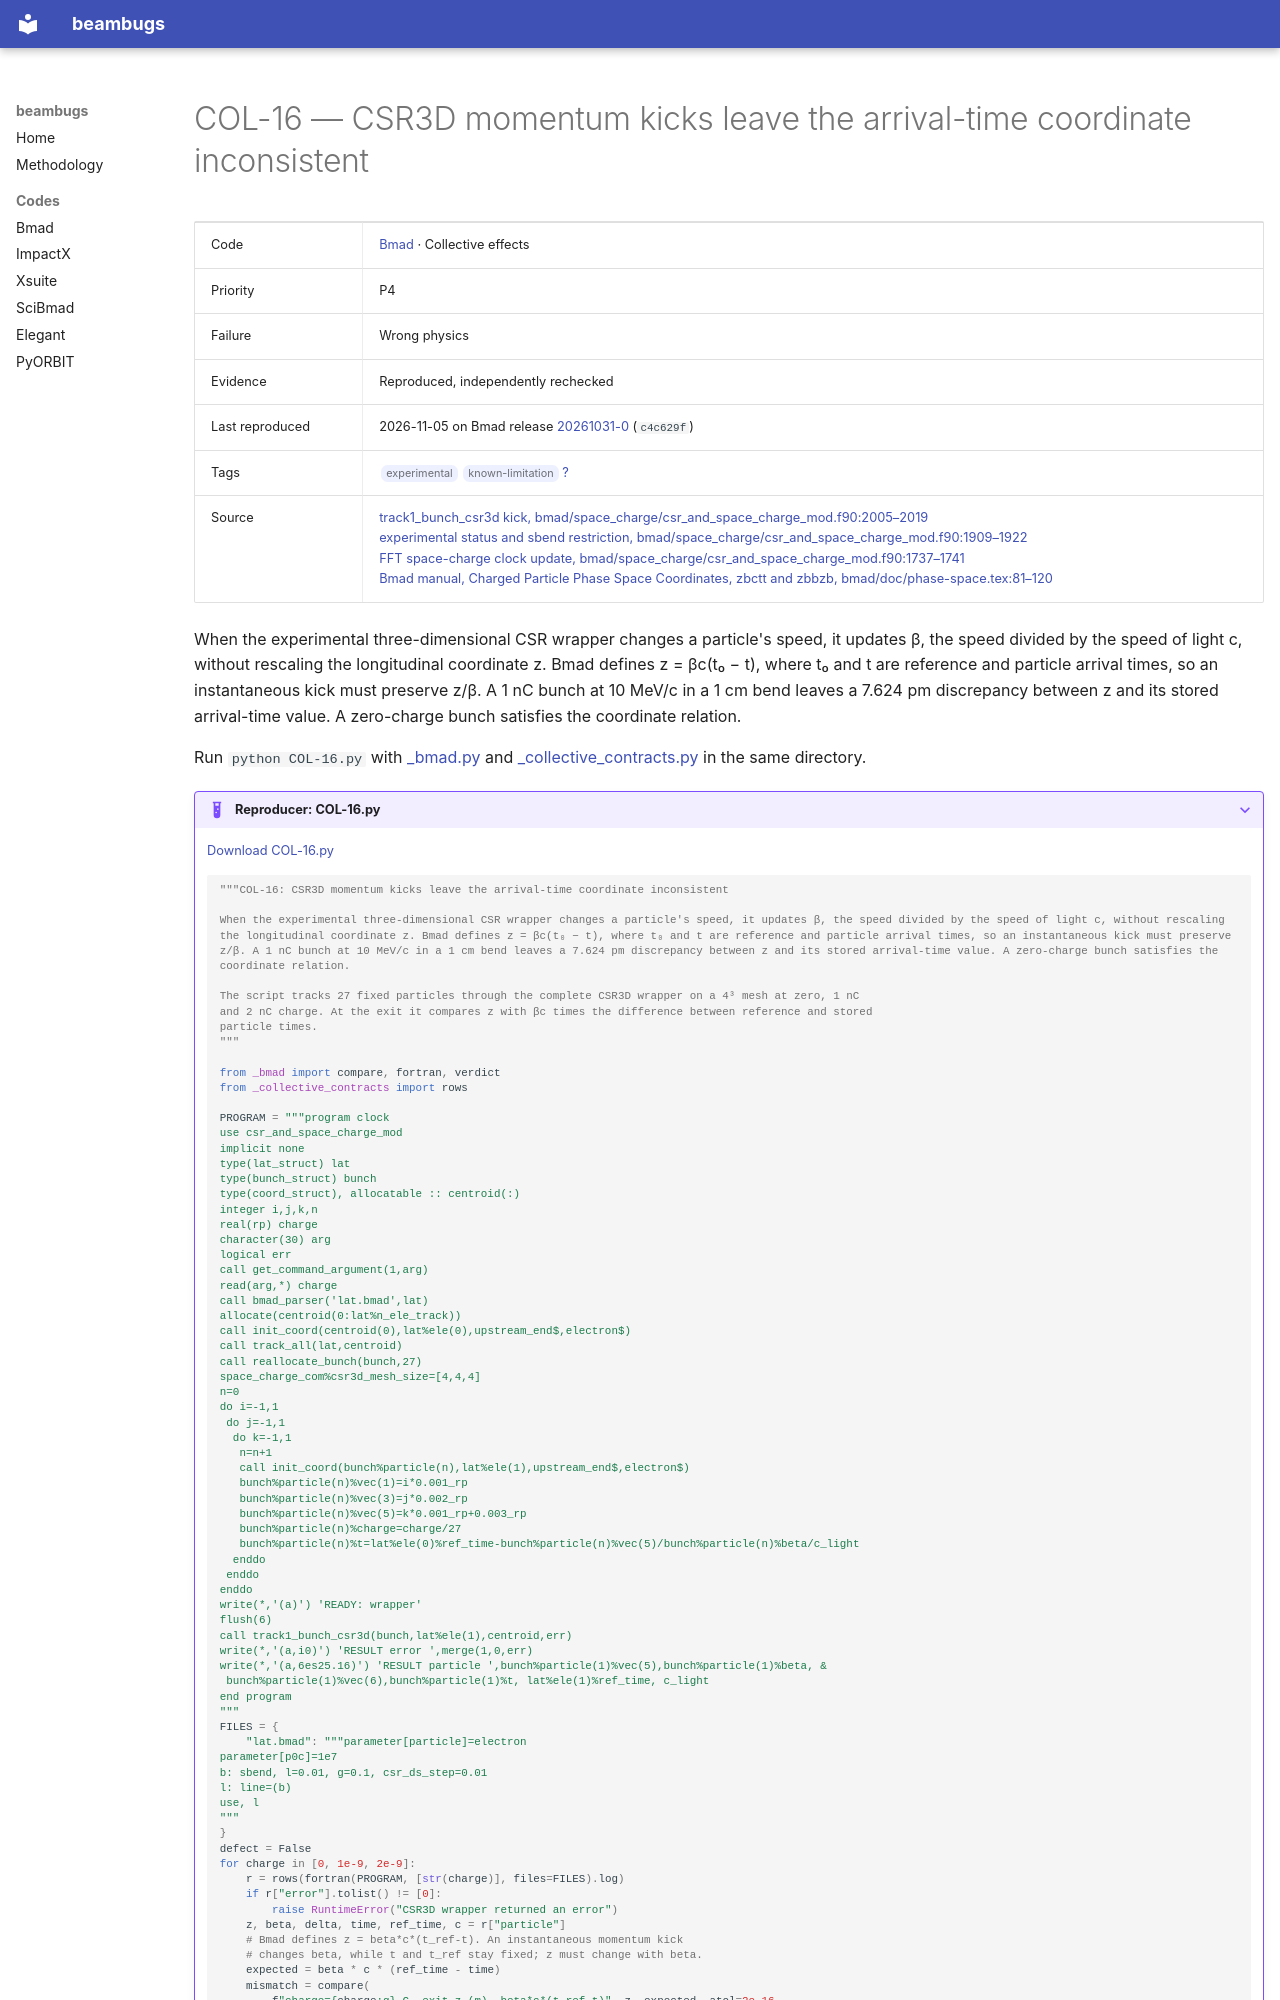

repository: nikitakuklev/beambugs · page: bmad/COL-16/index.html · generator: mkdocs

---
title: "COL-16: CSR3D momentum kicks leave the arrival-time coordinate inconsistent"
hide:
  - toc
---

# COL-16 — CSR3D momentum kicks leave the arrival-time coordinate inconsistent

| | |
|---|---|
| Code | [Bmad](../index.md) · Collective effects |
| Priority | P4 |
| Failure | Wrong physics |
| Evidence | Reproduced, independently rechecked |
| Last reproduced | 2026-11-05 on Bmad release [20261031-0](https://github.com/bmad-sim/bmad-ecosystem/tree/20261031-0) (`c4c629f`) |
| Tags | <span class="bb-tag">experimental</span> <span class="bb-tag">known-limitation</span> [?](../../methodology.md#tags) |
| Source | [track1_bunch_csr3d kick, bmad/space_charge/csr_and_space_charge_mod.f90:2005–2019](https://github.com/bmad-sim/bmad-ecosystem/blob/c4c629fc9071d3a56cb1ba5bc714baba65e9c5d3/bmad/space_charge/csr_and_space_charge_mod.f90#L2005-L2019)<br>[experimental status and sbend restriction, bmad/space_charge/csr_and_space_charge_mod.f90:1909–1922](https://github.com/bmad-sim/bmad-ecosystem/blob/c4c629fc9071d3a56cb1ba5bc714baba65e9c5d3/bmad/space_charge/csr_and_space_charge_mod.f90#L1909-L1922)<br>[FFT space-charge clock update, bmad/space_charge/csr_and_space_charge_mod.f90:1737–1741](https://github.com/bmad-sim/bmad-ecosystem/blob/c4c629fc9071d3a56cb1ba5bc714baba65e9c5d3/bmad/space_charge/csr_and_space_charge_mod.f90#L1737-L1741)<br>[Bmad manual, Charged Particle Phase Space Coordinates, zbctt and zbbzb, bmad/doc/phase-space.tex:81–120](https://github.com/bmad-sim/bmad-ecosystem/blob/c4c629fc9071d3a56cb1ba5bc714baba65e9c5d3/bmad/doc/phase-space.tex#L81-L120) |

When the experimental three-dimensional CSR wrapper changes a particle's speed, it updates β, the speed divided by the speed of light c, without rescaling the longitudinal coordinate z. Bmad defines z = βc(t₀ − t), where t₀ and t are reference and particle arrival times, so an instantaneous kick must preserve z/β. A 1 nC bunch at 10 MeV/c in a 1 cm bend leaves a 7.624 pm discrepancy between z and its stored arrival-time value. A zero-charge bunch satisfies the coordinate relation.

Run `python COL-16.py` with [_bmad.py](../helpers/_bmad.py) and [_collective_contracts.py](../helpers/_collective_contracts.py) in the same directory.

??? example "Reproducer: COL-16.py"

    [Download COL-16.py](COL-16.py)

    ```python
    """COL-16: CSR3D momentum kicks leave the arrival-time coordinate inconsistent

    When the experimental three-dimensional CSR wrapper changes a particle's speed, it updates β, the speed divided by the speed of light c, without rescaling the longitudinal coordinate z. Bmad defines z = βc(t₀ − t), where t₀ and t are reference and particle arrival times, so an instantaneous kick must preserve z/β. A 1 nC bunch at 10 MeV/c in a 1 cm bend leaves a 7.624 pm discrepancy between z and its stored arrival-time value. A zero-charge bunch satisfies the coordinate relation.

    The script tracks 27 fixed particles through the complete CSR3D wrapper on a 4³ mesh at zero, 1 nC
    and 2 nC charge. At the exit it compares z with βc times the difference between reference and stored
    particle times.
    """

    from _bmad import compare, fortran, verdict
    from _collective_contracts import rows
